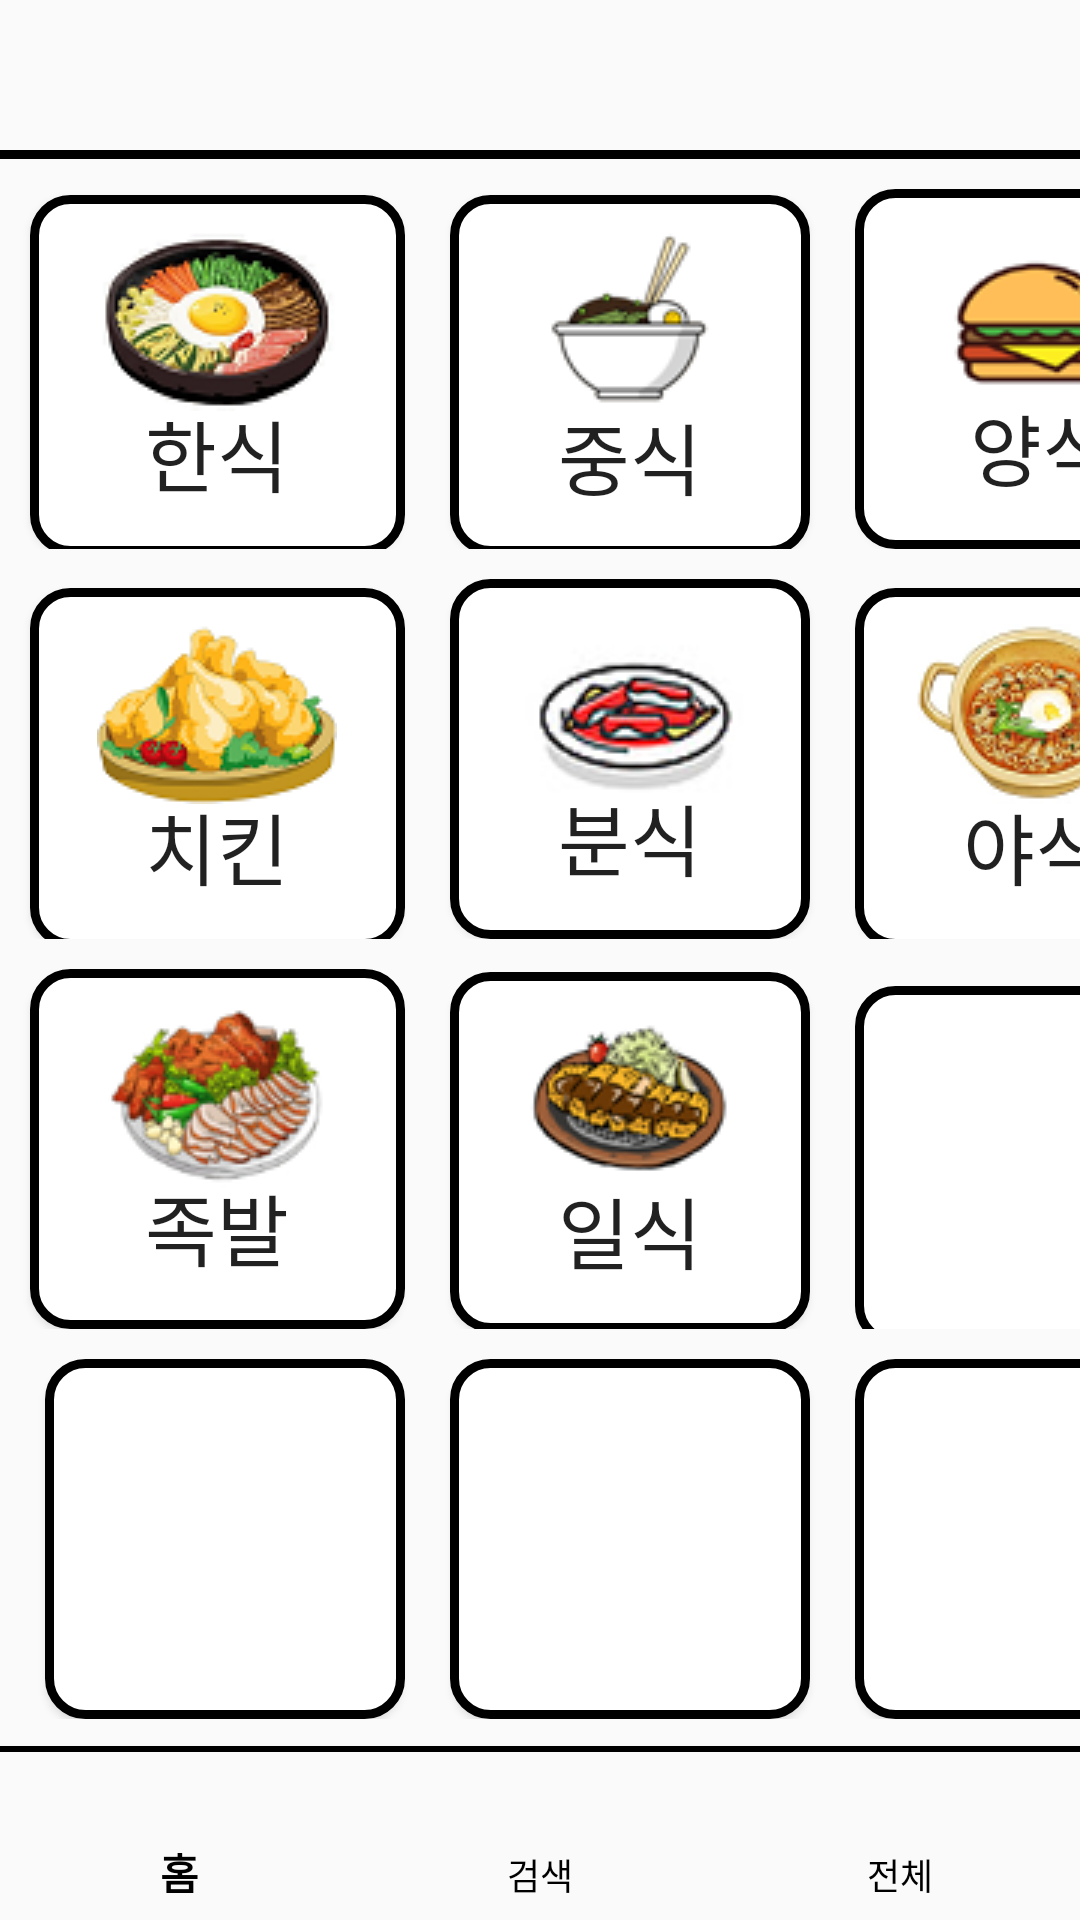

This screen was rendered from an Android layout file. Write that file and the resources it references.
<!-- AndroidManifest.xml: application theme AppTheme -->
<!-- res/layout/posc_home.xml -->
<?xml version="1.0" encoding="utf-8"?>
<LinearLayout xmlns:android="http://schemas.android.com/apk/res/android"
    xmlns:app="http://schemas.android.com/apk/res-auto"
    android:orientation="vertical"
    android:layout_width="match_parent"
    android:layout_height="match_parent">

    <TextView
        android:id="@+id/addressinput"
        android:layout_width="160dp"
        android:layout_height="30dp"
        android:layout_marginTop="10dp"
        android:maxLines="1"
        android:ellipsize="end"
        android:gravity="center"
        android:text=""
        android:textSize="25dp"
        android:layout_marginBottom="10dp"
        android:background="#00FFFFFF"
        android:fontFamily="@font/mainfont"
        android:layout_gravity="center"/>

    <View
        android:layout_width="match_parent"
        android:layout_height="3dp"
        android:background="#000000"/>

    <FrameLayout
        android:layout_width="match_parent"
        android:layout_height="match_parent"
        android:layout_weight="1">

        <TableLayout
            android:layout_width="match_parent"
            android:layout_height="match_parent">

            <TableRow
                android:layout_marginTop="10dp">
                <Button
                    android:id="@+id/btnfood_1"
                    android:layout_height="120dp"
                    android:layout_width="120dp"
                    android:layout_marginLeft="10dp"
                    android:fontFamily="@font/mainfont"
                    android:drawableTop="@drawable/kfood"
                    android:background="@drawable/btn_style_1"
                    android:gravity="center|bottom"
                    android:textSize="26dp"
                    android:paddingTop="12dp"
                    android:paddingBottom="15dp"
                    android:text="한식"
                    />
                <Button
                    android:id="@+id/btnfood_2"
                    android:layout_height="120dp"
                    android:layout_width="120dp"
                    android:layout_marginLeft="15dp"
                    android:fontFamily="@font/mainfont"
                    android:background="@drawable/btn_style_1"
                    android:drawableTop="@drawable/jfood"
                    android:gravity="center|bottom"
                    android:paddingTop="12dp"
                    android:paddingBottom="14dp"
                    android:textSize="26dp"
                    android:text="중식" />
                <Button
                    android:id="@+id/btnfood_3"
                    android:layout_height="120dp"
                    android:layout_width="120dp"
                    android:layout_marginLeft="15dp"
                    android:fontFamily="@font/mainfont"
                    android:background="@drawable/btn_style_1"
                    android:drawableTop="@drawable/hfood"
                    android:gravity="center|bottom"
                    android:paddingTop="14dp"
                    android:paddingLeft="5dp"
                    android:paddingBottom="15dp"
                    android:textSize="26dp"
                    android:text="양식" />
            </TableRow>

            <TableRow
                android:layout_marginTop="10dp">
                <Button
                    android:id="@+id/btnfood_4"
                    android:layout_height="120dp"
                    android:layout_width="120dp"
                    android:layout_marginLeft="10dp"
                    android:fontFamily="@font/mainfont"
                    android:drawableTop="@drawable/cfood"
                    android:background="@drawable/btn_style_1"
                    android:gravity="center|bottom"
                    android:paddingBottom="15dp"
                    android:paddingTop="12dp"
                    android:textSize="26dp"
                    android:text="치킨" />
                <Button
                    android:id="@+id/btnfood_5"
                    android:layout_height="120dp"
                    android:layout_width="120dp"
                    android:layout_marginLeft="15dp"
                    android:fontFamily="@font/mainfont"
                    android:background="@drawable/btn_style_1"
                    android:drawableTop="@drawable/bfood"
                    android:gravity="center|bottom"
                    android:paddingTop="15dp"
                    android:paddingBottom="15dp"
                    android:textSize="26dp"
                    android:text="분식" />
                <Button
                    android:id="@+id/btnfood_6"
                    android:layout_height="120dp"
                    android:layout_width="120dp"
                    android:layout_marginLeft="15dp"
                    android:fontFamily="@font/mainfont"
                    android:drawableTop="@drawable/rfood"
                    android:paddingTop="12dp"
                    android:paddingBottom="15dp"
                    android:background="@drawable/btn_style_1"
                    android:gravity="center|bottom"
                    android:textSize="26dp"
                    android:text="야식" />
            </TableRow>

            <TableRow
                android:layout_marginTop="10dp">

                <Button
                    android:id="@+id/btnfood_7"
                    android:layout_height="120dp"
                    android:layout_width="120dp"
                    android:layout_marginLeft="10dp"
                    android:fontFamily="@font/mainfont"
                    android:background="@drawable/btn_style_1"
                    android:gravity="center|bottom"
                    android:drawableTop="@drawable/jofood"
                    android:paddingTop="13dp"
                    android:paddingBottom="15dp"
                    android:textSize="26dp"
                    android:text="족발" />
                <Button
                    android:id="@+id/btnfood_8"
                    android:layout_height="120dp"
                    android:layout_width="120dp"
                    android:layout_marginLeft="15dp"
                    android:fontFamily="@font/mainfont"
                    android:background="@drawable/btn_style_1"
                    android:gravity="center|bottom"
                    android:drawableTop="@drawable/dfood"
                    android:paddingTop="12dp"
                    android:paddingBottom="15dp"
                    android:textSize="26dp"
                    android:text="일식" />
                <Button
                    android:layout_height="120dp"
                    android:layout_width="120dp"
                    android:layout_marginLeft="15dp"
                    android:gravity="center|bottom"
                    android:paddingBottom="15dp"
                    android:fontFamily="@font/mainfont"
                    android:background="@drawable/btn_style_1"
                    android:textSize="26dp" />
            </TableRow>

            <TableRow
                android:layout_marginTop="10dp">

                <Button
                    android:layout_height="120dp"
                    android:layout_width="120dp"
                    android:layout_marginLeft="15dp"
                    android:fontFamily="@font/mainfont"
                    android:background="@drawable/btn_style_1"
                    android:textSize="26dp" />
                <Button
                    android:layout_height="120dp"
                    android:layout_width="120dp"
                    android:layout_marginLeft="15dp"
                    android:fontFamily="@font/mainfont"
                    android:background="@drawable/btn_style_1"
                    android:textSize="26dp" />
                <Button
                    android:layout_height="120dp"
                    android:layout_width="120dp"
                    android:layout_marginLeft="15dp"
                    android:fontFamily="@font/mainfont"
                    android:background="@drawable/btn_style_1"
                    android:textSize="26dp" />
            </TableRow>

        </TableLayout>
    </FrameLayout>

    <View
        android:layout_width="match_parent"
        android:layout_height="2dp"
        android:background="#000000"/>

    <com.google.android.material.bottomnavigation.BottomNavigationView
        android:id="@+id/bottom_menu"
        android:layout_width="match_parent"
        android:layout_height="wrap_content"
        android:background="?android:attr/windowBackground"
        app:itemTextColor="#000000"
        app:layout_constraintBottom_toBottomOf="parent"
        app:layout_constraintLeft_toLeftOf="parent"
        app:layout_constraintRight_toLeftOf="parent"
        app:menu="@menu/menu" />
</LinearLayout>
<!-- resources referenced by this layout -->
<resources>
  <!-- drawable bfood: png bitmap (drawable, 7319 bytes) -->
  <!-- drawable btn_style_1 (drawable) -->
  <?xml version="1.0" encoding="utf-8"?>
  <shape xmlns:android="http://schemas.android.com/apk/res/android"
      android:padding="10dp"
      android:shape="rectangle" >
      <solid android:color="#FFF" />
      <corners
          android:bottomLeftRadius="12dp"
          android:bottomRightRadius="12dp"
          android:topLeftRadius="12dp"
          android:topRightRadius="12dp" />
      <stroke
          android:width="3dp"
          android:color="#000000" />
  </shape>
  <!-- drawable cfood: png bitmap (drawable-v24, 9411 bytes) -->
  <!-- drawable dfood: png bitmap (drawable-v24, 7816 bytes) -->
  <!-- drawable hfood: png bitmap (drawable, 3825 bytes) -->
  <!-- drawable jfood: png bitmap (drawable, 3225 bytes) -->
  <!-- drawable jofood: png bitmap (drawable, 9967 bytes) -->
  <!-- drawable kfood: png bitmap (drawable-v24, 11135 bytes) -->
  <!-- drawable rfood: png bitmap (drawable-v24, 10717 bytes) -->
  <style name="AppTheme" parent="Theme.AppCompat.Light.DarkActionBar">
          
          <item name="colorPrimary">@color/colorPrimary</item>
          <item name="colorPrimaryDark">@color/colorPrimaryDark</item>
          <item name="colorAccent">@color/colorAccent</item>
          <item name="windowActionBar">false</item>
          <item name="windowNoTitle">true</item>
      </style>
  <!-- not gathered from this repository: default colours our renderer supplied (Android Studio template values) -->
  <color name="colorPrimary">#FF6200EE</color>
  <color name="colorPrimaryDark">#FF3700B3</color>
  <color name="colorAccent">#FF03DAC5</color>
</resources>
